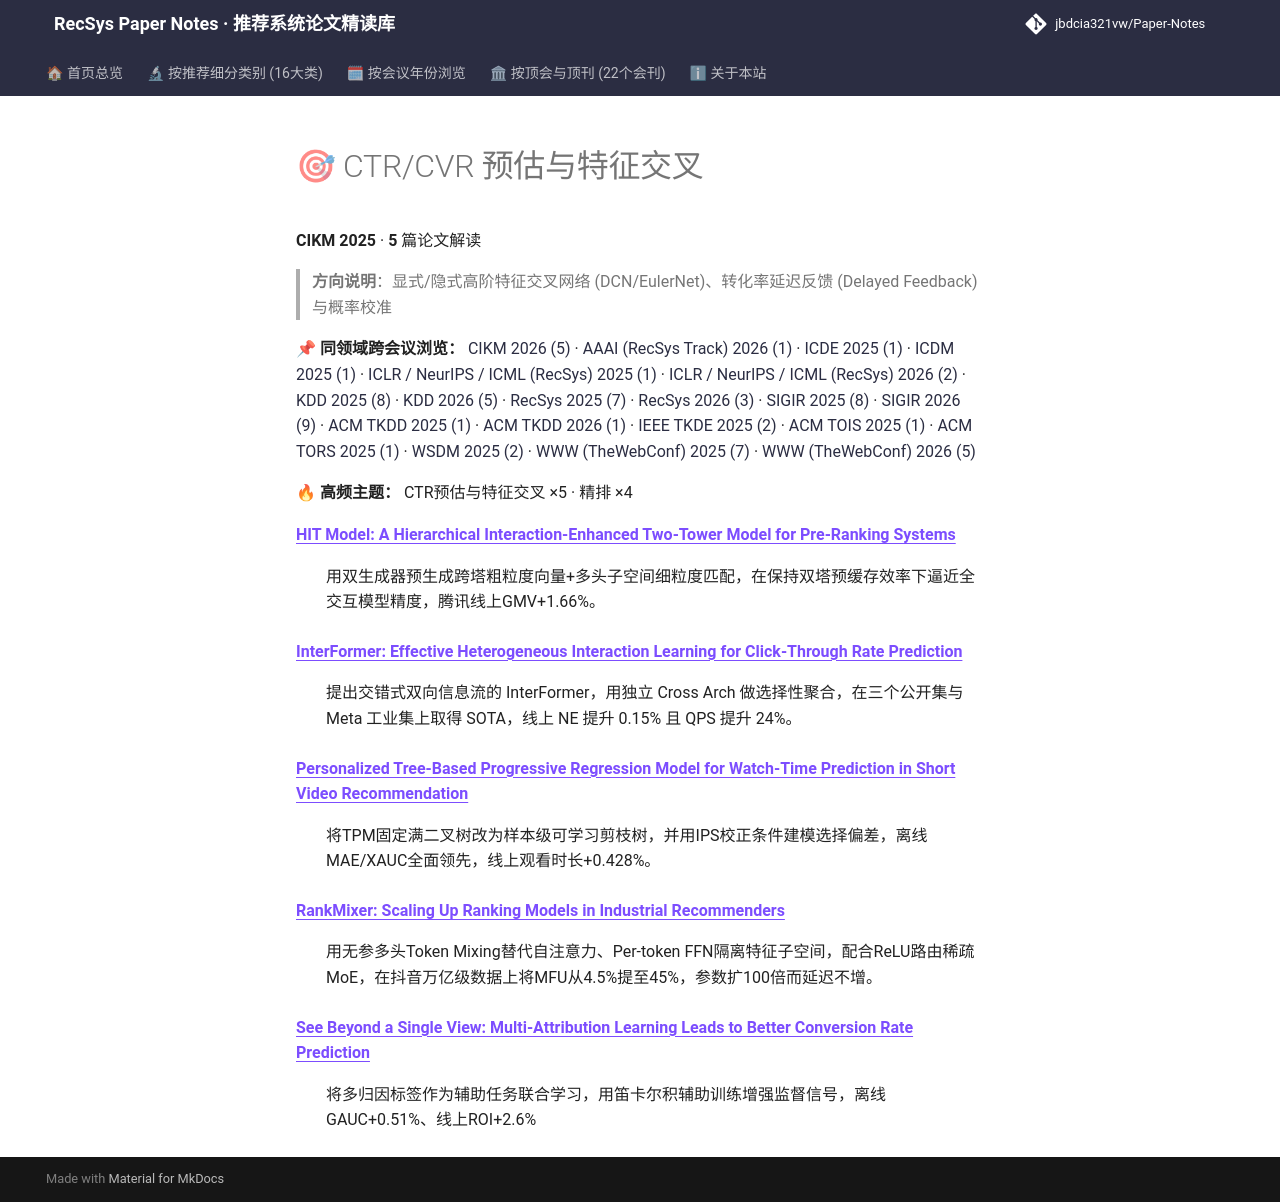

repository: jbdcia321vw/Paper-Notes · page: venues/CIKM/2025/ctr_feature_interaction/index.html · generator: mkdocs

# 🎯 CTR/CVR 预估与特征交叉

**CIKM 2025** · **5** 篇论文解读

> **方向说明**：显式/隐式高阶特征交叉网络 (DCN/EulerNet)、转化率延迟反馈 (Delayed Feedback) 与概率校准

📌 **同领域跨会议浏览：** [CIKM 2026 (5)](../../2026/ctr_feature_interaction/) · [AAAI (RecSys Track) 2026 (1)](../../../AAAI/2026/ctr_feature_interaction/) · [ICDE 2025 (1)](../../../ICDE/2025/ctr_feature_interaction/) · [ICDM 2025 (1)](../../../ICDM/2025/ctr_feature_interaction/) · [ICLR / NeurIPS / ICML (RecSys) 2025 (1)](../../../ICLR_NeurIPS_ICML/2025/ctr_feature_interaction/) · [ICLR / NeurIPS / ICML (RecSys) 2026 (2)](../../../ICLR_NeurIPS_ICML/2026/ctr_feature_interaction/) · [KDD 2025 (8)](../../../KDD/2025/ctr_feature_interaction/) · [KDD 2026 (5)](../../../KDD/2026/ctr_feature_interaction/) · [RecSys 2025 (7)](../../../RecSys/2025/ctr_feature_interaction/) · [RecSys 2026 (3)](../../../RecSys/2026/ctr_feature_interaction/) · [SIGIR 2025 (8)](../../../SIGIR/2025/ctr_feature_interaction/) · [SIGIR 2026 (9)](../../../SIGIR/2026/ctr_feature_interaction/) · [ACM TKDD 2025 (1)](../../../TKDD/2025/ctr_feature_interaction/) · [ACM TKDD 2026 (1)](../../../TKDD/2026/ctr_feature_interaction/) · [IEEE TKDE 2025 (2)](../../../TKDE/2025/ctr_feature_interaction/) · [ACM TOIS 2025 (1)](../../../TOIS/2025/ctr_feature_interaction/) · [ACM TORS 2025 (1)](../../../TORS/2025/ctr_feature_interaction/) · [WSDM 2025 (2)](../../../WSDM/2025/ctr_feature_interaction/) · [WWW (TheWebConf) 2025 (7)](../../../WWW/2025/ctr_feature_interaction/) · [WWW (TheWebConf) 2026 (5)](../../../WWW/2026/ctr_feature_interaction/)

🔥 **高频主题：** CTR预估与特征交叉 ×5 · 精排 ×4

<dl>
<dt><strong><a href="hit_model_a_hierarchical_interaction_enhanced_two_tower_model_for_pre_ranki/">HIT Model: A Hierarchical Interaction-Enhanced Two-Tower Model for Pre-Ranking Systems</a></strong></dt>
<dd>
<p>用双生成器预生成跨塔粗粒度向量+多头子空间细粒度匹配，在保持双塔预缓存效率下逼近全交互模型精度，腾讯线上GMV+1.66%。</p>
</dd>
<dt><strong><a href="interformer_effective_heterogeneous_interaction_learning_for_click_through_/">InterFormer: Effective Heterogeneous Interaction Learning for Click-Through Rate Prediction</a></strong></dt>
<dd>
<p>提出交错式双向信息流的 InterFormer，用独立 Cross Arch 做选择性聚合，在三个公开集与 Meta 工业集上取得 SOTA，线上 NE 提升 0.15% 且 QPS 提升 24%。</p>
</dd>
<dt><strong><a href="personalized_tree_based_progressive_regression_model_for_watch_time_predict/">Personalized Tree-Based Progressive Regression Model for Watch-Time Prediction in Short Video Recommendation</a></strong></dt>
<dd>
<p>将TPM固定满二叉树改为样本级可学习剪枝树，并用IPS校正条件建模选择偏差，离线MAE/XAUC全面领先，线上观看时长+0.428%。</p>
</dd>
<dt><strong><a href="rankmixer_scaling_up_ranking_models_in_industrial_recommenders/">RankMixer: Scaling Up Ranking Models in Industrial Recommenders</a></strong></dt>
<dd>
<p>用无参多头Token Mixing替代自注意力、Per-token FFN隔离特征子空间，配合ReLU路由稀疏MoE，在抖音万亿级数据上将MFU从4.5%提至45%，参数扩100倍而延迟不增。</p>
</dd>
<dt><strong><a href="see_beyond_a_single_view_multi_attribution_learning_leads_to_better_convers/">See Beyond a Single View: Multi-Attribution Learning Leads to Better Conversion Rate Prediction</a></strong></dt>
<dd>
<p>将多归因标签作为辅助任务联合学习，用笛卡尔积辅助训练增强监督信号，离线GAUC+0.51%、线上ROI+2.6%</p>
</dd>
</dl>
